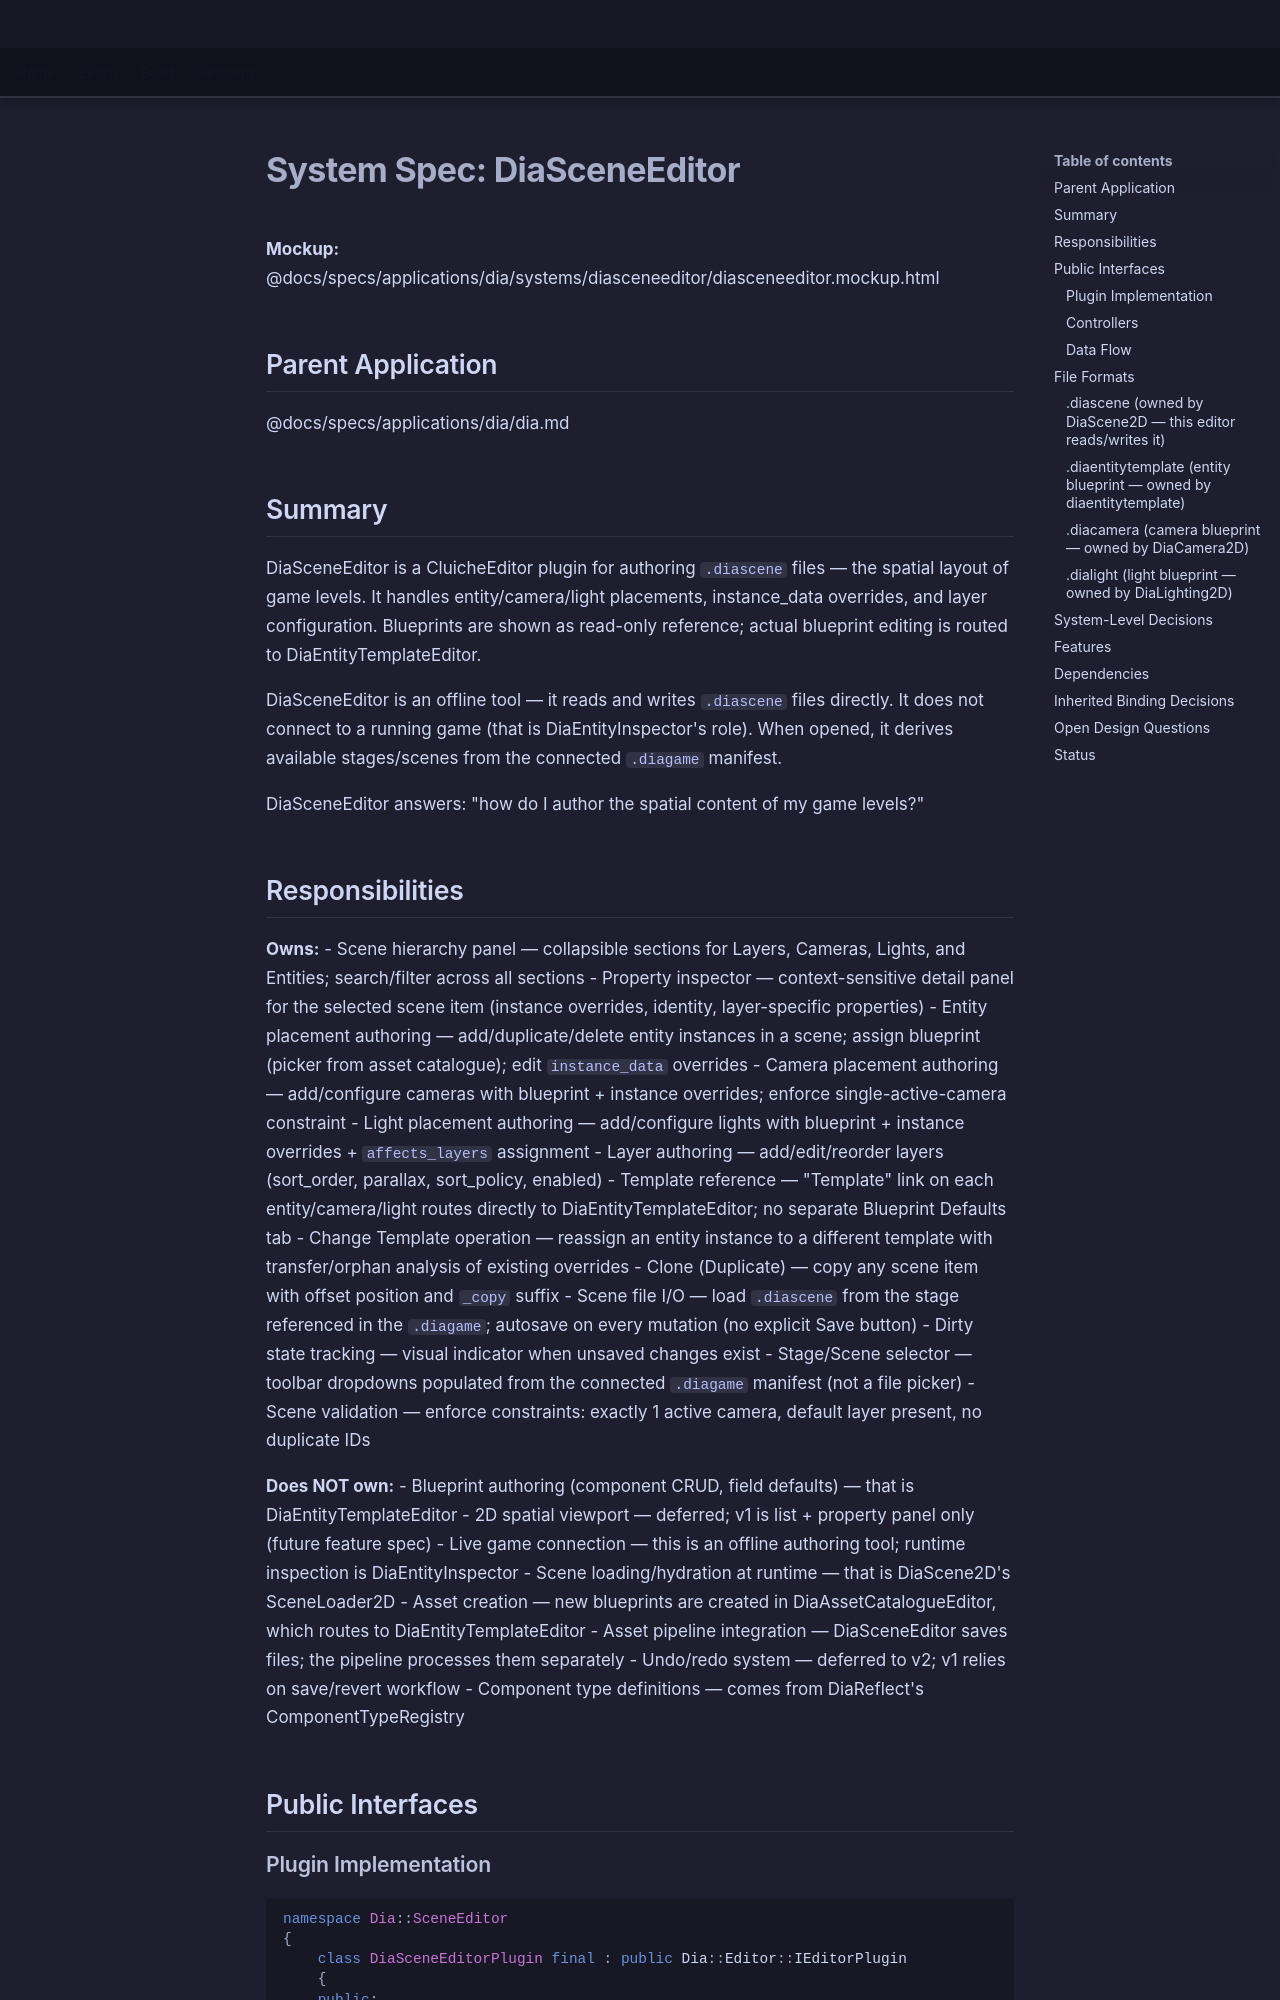

repository: LenihanConor/Cluiche · page: specs/applications/dia/systems/diasceneeditor/diasceneeditor/index.html · generator: mkdocs

# System Spec: DiaSceneEditor

**Mockup:** @docs/specs/applications/dia/systems/diasceneeditor/diasceneeditor.mockup.html

## Parent Application
@docs/specs/applications/dia/dia.md

## Summary

DiaSceneEditor is a CluicheEditor plugin for authoring `.diascene` files — the spatial layout of game levels. It handles entity/camera/light placements, instance_data overrides, and layer configuration. Blueprints are shown as read-only reference; actual blueprint editing is routed to DiaEntityTemplateEditor.

DiaSceneEditor is an offline tool — it reads and writes `.diascene` files directly. It does not connect to a running game (that is DiaEntityInspector's role). When opened, it derives available stages/scenes from the connected `.diagame` manifest.

DiaSceneEditor answers: "how do I author the spatial content of my game levels?"
